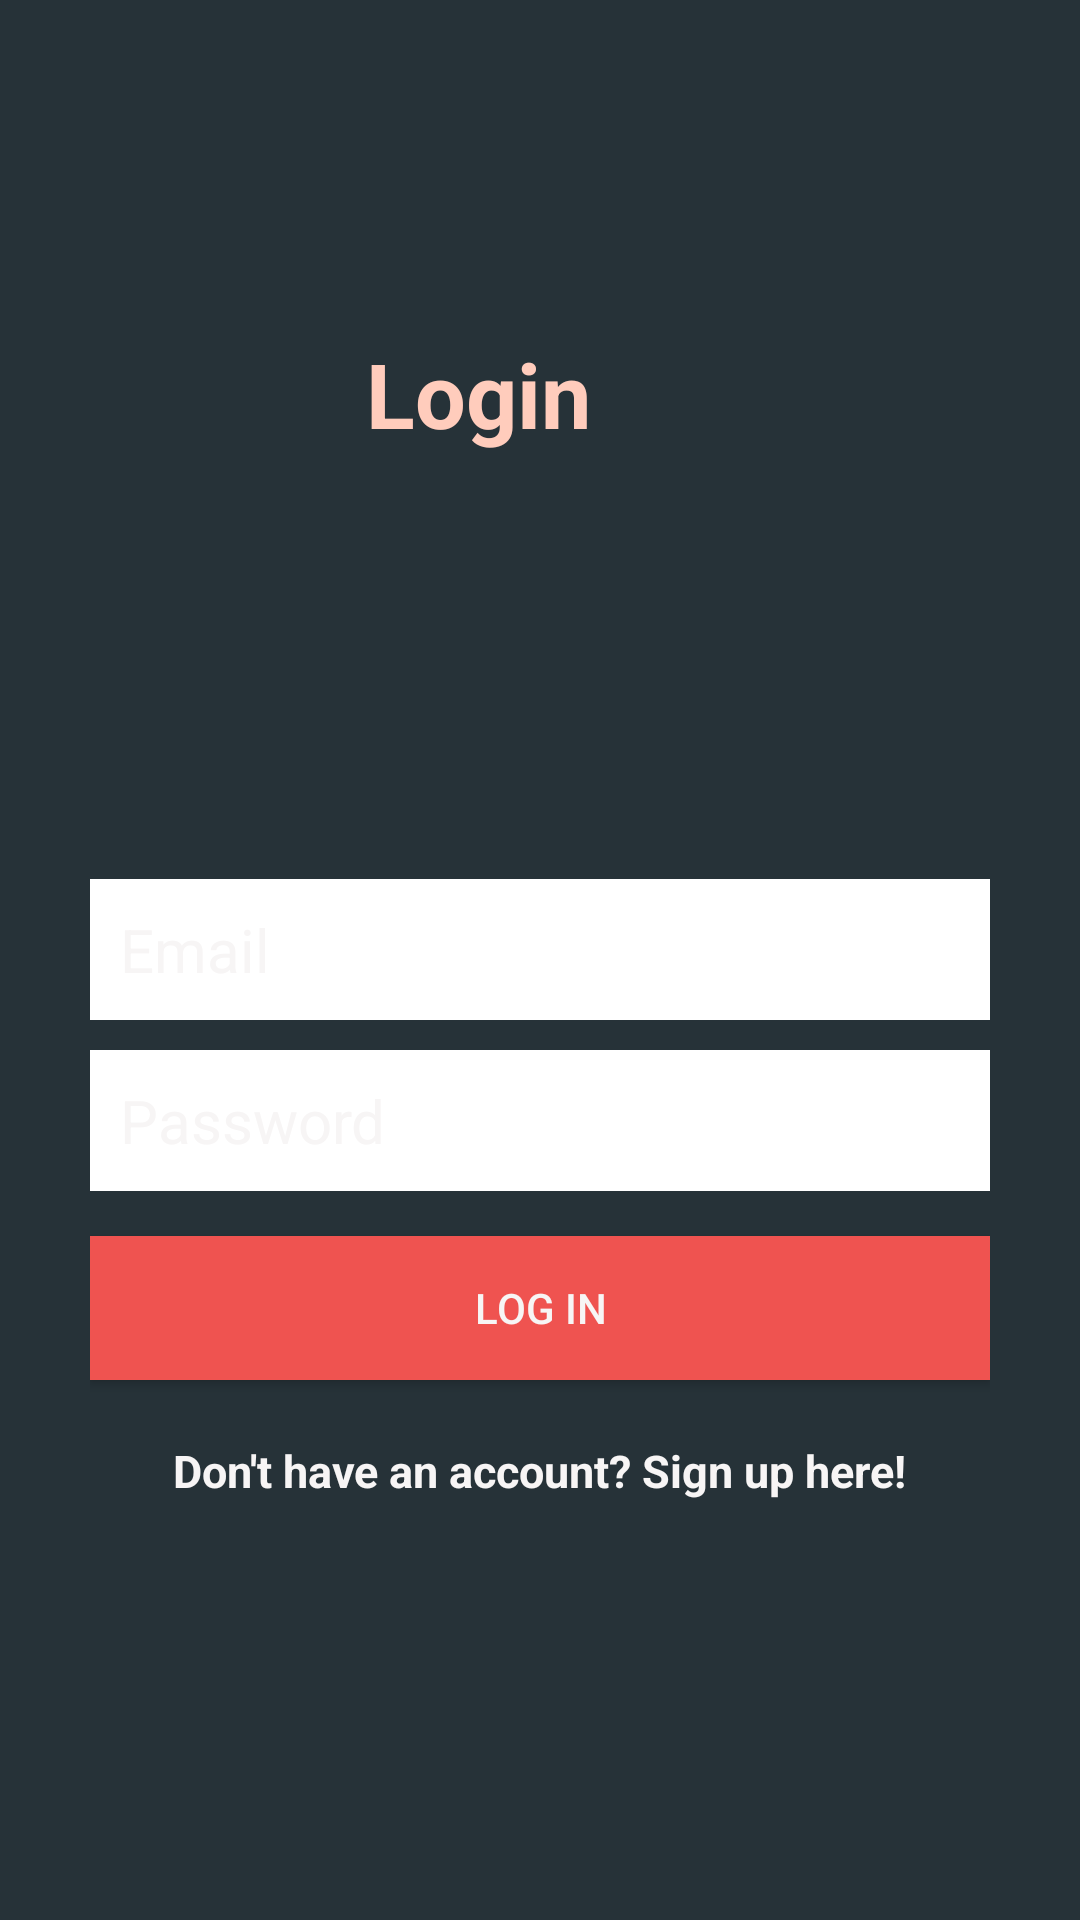

Here is an Android app screen rendered from its layout file. Give the layout XML and the strings, colors and styles it references.
<!-- AndroidManifest.xml: application theme AppTheme -->
<!-- res/layout/activity_login.xml -->
<?xml version="1.0" encoding="utf-8"?>
<RelativeLayout xmlns:android="http://schemas.android.com/apk/res/android"
    xmlns:app="http://schemas.android.com/apk/res-auto"
    xmlns:tools="http://schemas.android.com/tools"
    android:layout_width="match_parent"
    android:layout_height="match_parent"
    tools:context="com.meshsami27.oarkscorks.ui.LoginActivity"
    android:background="@color/colorPrimary">

    <LinearLayout
        android:id="@+id/linearLayout"
        android:layout_width="match_parent"
        android:layout_height="291dp"
        android:layout_alignParentBottom="true"
        android:layout_alignParentStart="true"
        android:layout_marginBottom="86dp"
        android:orientation="vertical"
        android:padding="30dp"
        android:layout_alignParentLeft="true">

        
            
            
            
            
            
            
            
            

        <EditText
            android:id="@+id/emailEditText"
            android:layout_width="match_parent"
            android:layout_height="wrap_content"
            android:layout_marginBottom="10dp"
            android:background="@android:color/white"
            android:hint="Email"
            android:inputType="textEmailAddress"
            android:nextFocusDown="@+id/passwordEditText"
            android:padding="10dp"
            android:textColor="@android:color/black"
            android:textColorHint="@color/colorDivider"
            android:textSize="20sp" />

        <EditText
            android:id="@+id/passwordEditText"
            android:layout_width="match_parent"
            android:layout_height="wrap_content"
            android:background="@android:color/white"
            android:hint="Password"
            android:inputType="textPassword"
            android:nextFocusDown="@+id/passwordEditText"
            android:padding="10dp"
            android:textColor="@android:color/black"
            android:textColorHint="@color/colorDivider"
            android:textSize="20sp" />

        <Button
            android:id="@+id/passwordLoginButton"
            android:layout_width="match_parent"
            android:layout_height="wrap_content"
            android:layout_marginTop="15dp"
            android:background="@color/colorAccent"
            android:padding="10dp"
            android:text="Log in"
            android:textColor="@color/colorTextIcons" />


        <TextView
            android:id="@+id/registerTextView"
            android:layout_width="wrap_content"
            android:layout_height="wrap_content"
            android:layout_gravity="center_horizontal"
            android:layout_marginTop="20dp"
            android:text="Don't have an account? Sign up here!"
            android:textColor="@color/colorTextIcons"
            android:textSize="15sp"
            android:textStyle="bold" />

    </LinearLayout>


    <TextView
        android:layout_width="wrap_content"
        android:layout_height="wrap_content"
        android:layout_alignParentStart="true"
        android:layout_alignParentTop="true"
        android:layout_marginStart="122dp"
        android:layout_marginTop="111dp"
        android:text="Login"
        android:textColor="@color/colorPrimaryLight"
        android:textSize="30dp"
        android:textStyle="bold" />

</RelativeLayout>
<!-- resources referenced by this layout -->
<resources>
  <color name="colorAccent">#ef5350</color>
  <color name="colorDivider">#f7f5f5</color>
  <color name="colorPrimary">#263238</color>
  <color name="colorPrimaryLight">#FFCCBC</color>
  <color name="colorTextIcons">#f7f5f5</color>
  <style name="AppTheme" parent="Theme.AppCompat.Light.DarkActionBar">        
          <item name="colorPrimary">@color/colorPrimary</item>
          <item name="colorPrimaryDark">@color/colorPrimaryDark</item>
          <item name="colorAccent">@color/colorAccent</item>
      </style>
  <color name="colorPrimaryDark">#b71c1c</color>
</resources>
